Labelled photos from "data", an image-classification folder in JPacoch/mountains_classifier. The possible labels are: highlands, mountains.

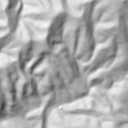
Label: mountains

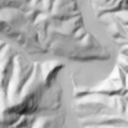
Label: mountains

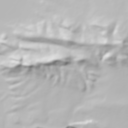
Label: highlands

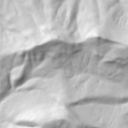
Label: mountains

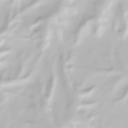
Label: highlands

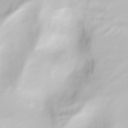
Label: highlands
